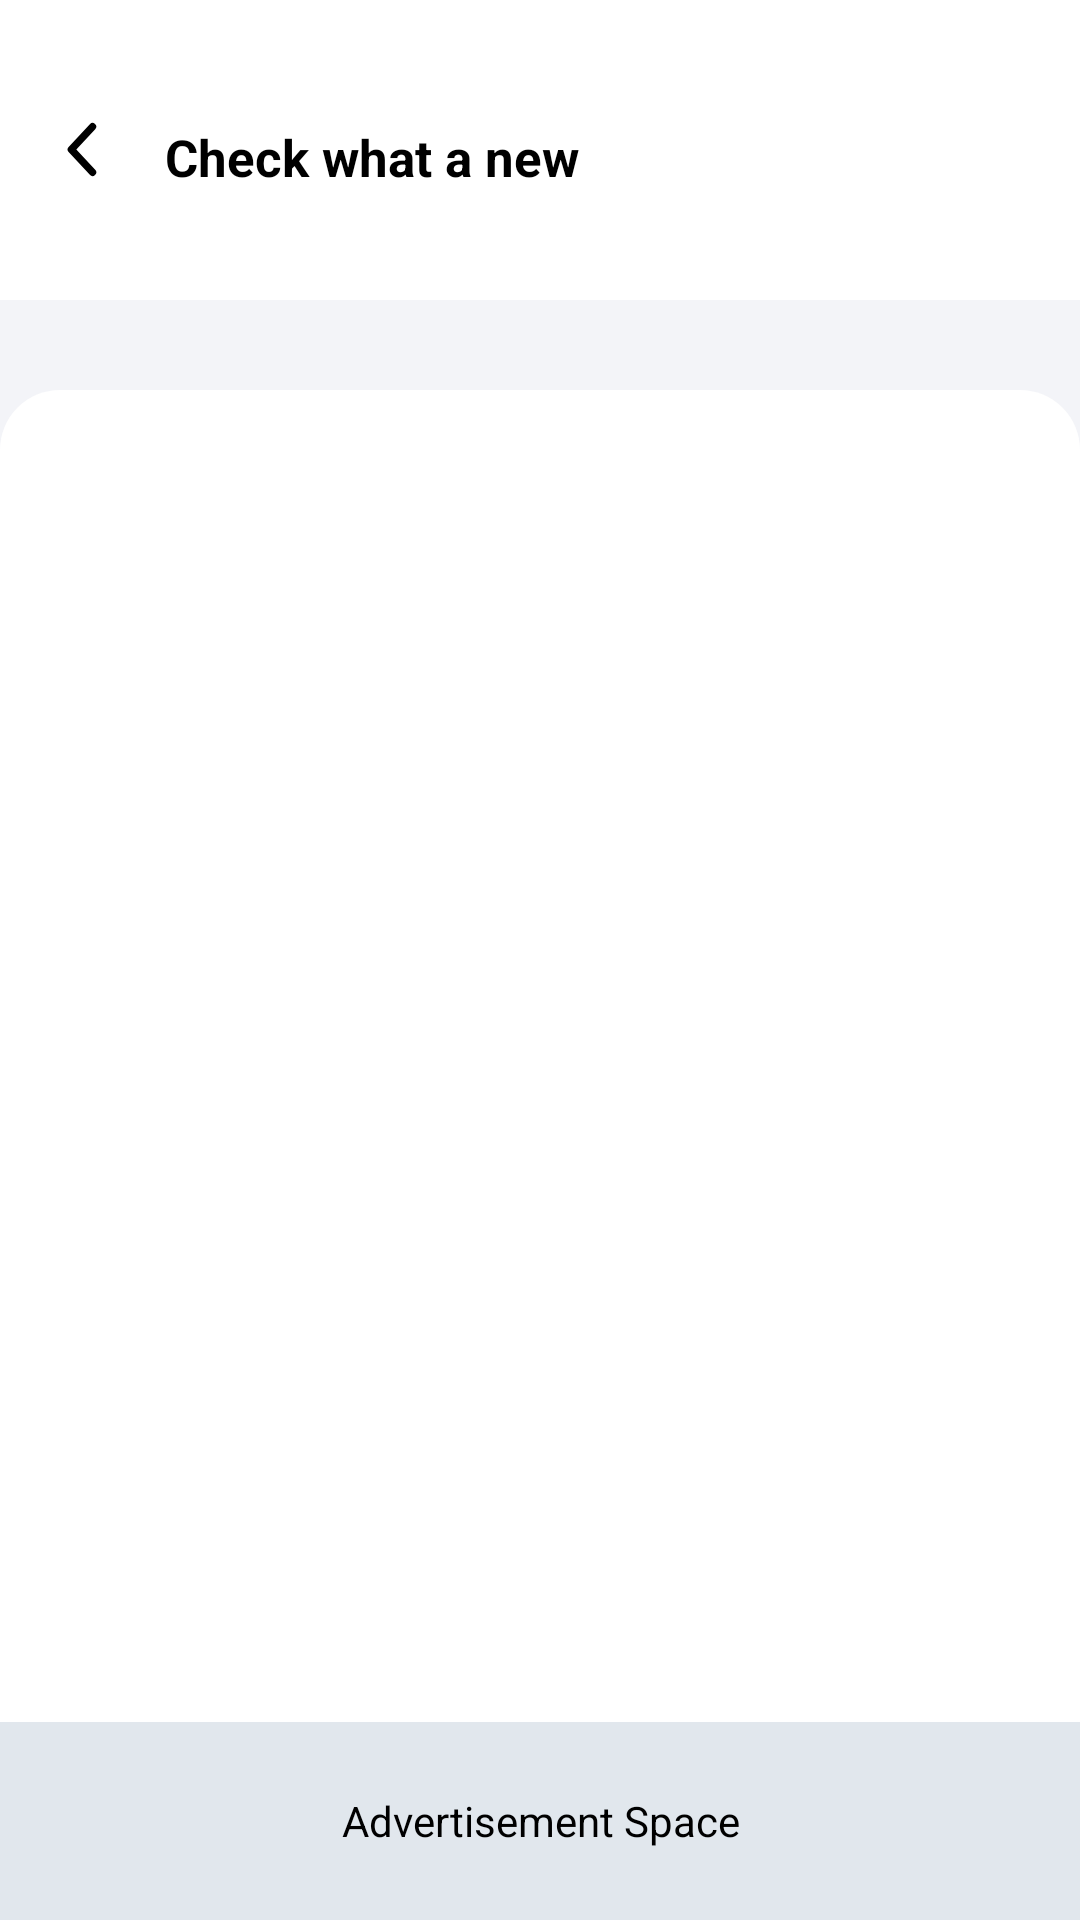

Reconstruct the res/layout file that produces this screen, plus the resources it refers to.
<!-- AndroidManifest.xml: application theme Theme.FinTrack -->
<!-- res/layout/activity_new_update.xml -->
<?xml version="1.0" encoding="utf-8"?>
<RelativeLayout xmlns:android="http://schemas.android.com/apk/res/android"
    xmlns:app="http://schemas.android.com/apk/res-auto"
    xmlns:tools="http://schemas.android.com/tools"
    android:id="@+id/main"
    android:layout_width="match_parent"
    android:layout_height="match_parent"
    android:background="@color/white">

    <RelativeLayout
        android:id="@+id/rel_top"
        android:layout_width="match_parent"
        android:layout_height="100dp">

        <ImageView
            android:id="@+id/img_back"
            android:layout_width="35dp"
            android:layout_height="35dp"
            android:layout_centerVertical="true"
            android:layout_marginStart="10dp"
            android:padding="5dp"
            android:foreground="@drawable/ripple_effect_rect"
            android:src="@drawable/ic_back_arrow"></ImageView>

        <TextView
            android:layout_width="match_parent"
            android:layout_height="match_parent"
            android:layout_centerVertical="true"
            android:layout_marginStart="10dp"
            android:layout_toEndOf="@+id/img_back"
            android:gravity="center_vertical"
            android:paddingTop="5dp"
            android:textStyle="bold"
            android:text="Check what a new"
            android:textColor="@color/black"
            android:textSize="17sp">

        </TextView>



    </RelativeLayout>


    <RelativeLayout
        android:layout_above="@+id/constrain_adview"
        android:background="#F3F4F8"
        android:layout_below="@+id/rel_top"
        android:layout_width="match_parent"
        android:layout_height="match_parent"
        tools:ignore="NotSibling">


        <RelativeLayout
            android:layout_marginTop="30dp"
            android:background="@drawable/bg_full_view_sec"
            android:layout_width="match_parent"
            android:layout_height="match_parent">

            <RelativeLayout
                android:id="@+id/rel_data"
                android:layout_width="match_parent"
                android:layout_height="match_parent">
                <androidx.recyclerview.widget.RecyclerView
                    android:id="@+id/rev_blocklist"
                    android:layout_margin="5dp"
                    android:layout_width="match_parent"
                    android:layout_height="match_parent">

                </androidx.recyclerview.widget.RecyclerView>
            </RelativeLayout>


        </RelativeLayout>

        <androidx.constraintlayout.widget.ConstraintLayout
            android:id="@+id/constrain_adview"
            android:layout_width="match_parent"
            android:layout_height="wrap_content"
            android:background="#E1E7ED"
            android:layout_alignParentBottom="true"
            app:layout_constraintBottom_toBottomOf="parent">

            <RelativeLayout
                android:id="@+id/rel_native_banner"
                android:layout_width="match_parent"
                android:layout_height="66dp"
                android:background="#E1E7ED"
                app:layout_constraintTop_toTopOf="parent">

                <TextView
                    android:id="@+id/txt_ad_view"
                    android:layout_width="wrap_content"
                    android:layout_height="wrap_content"
                    android:layout_centerInParent="true"
                    android:gravity="center"
                    android:text="Advertisement Space"
                    android:textColor="@color/black"
                    android:textSize="14sp" />

                <FrameLayout
                    android:id="@+id/frame_native_banner"
                    android:layout_width="match_parent"
                    android:layout_height="wrap_content" />

            </RelativeLayout>

        </androidx.constraintlayout.widget.ConstraintLayout>

    </RelativeLayout>
</RelativeLayout>
<!-- resources referenced by this layout -->
<resources>
  <color name="black">#FF000000</color>
  <color name="white">#FFFFFFFF</color>
  <!-- drawable bg_full_view_sec (drawable) -->
  <?xml version="1.0" encoding="utf-8"?>
  <shape xmlns:android="http://schemas.android.com/apk/res/android" xmlns:app="http://schemas.android.com/apk/res-auto" xmlns:aapt="http://schemas.android.com/aapt" android:shape="rectangle">
      <corners android:topLeftRadius="20dp" android:topRightRadius="20dp"/>
      <solid android:color="@color/white"/>
  </shape>
  <!-- drawable ic_back_arrow (drawable) -->
  <vector xmlns:android="http://schemas.android.com/apk/res/android"
      android:width="41dp"
      android:height="40dp"
      android:autoMirrored="true"
      android:viewportWidth="41"
      android:viewportHeight="40">
    <path
        android:pathData="M25.985,7.5L14.378,20L25.985,32.5"
        android:strokeLineJoin="round"
        android:strokeWidth="4"
        android:fillColor="#00000000"
        android:strokeColor="#000000"
        android:strokeLineCap="round"/>
  </vector>
  <style name="Theme.FinTrack" parent="Base.Theme.FinTrack" />
  <style name="Base.Theme.FinTrack" parent="Theme.Material3.DayNight.NoActionBar">
          
          <item name="colorPrimary">@color/white</item> --&gt;
      </style>
</resources>
